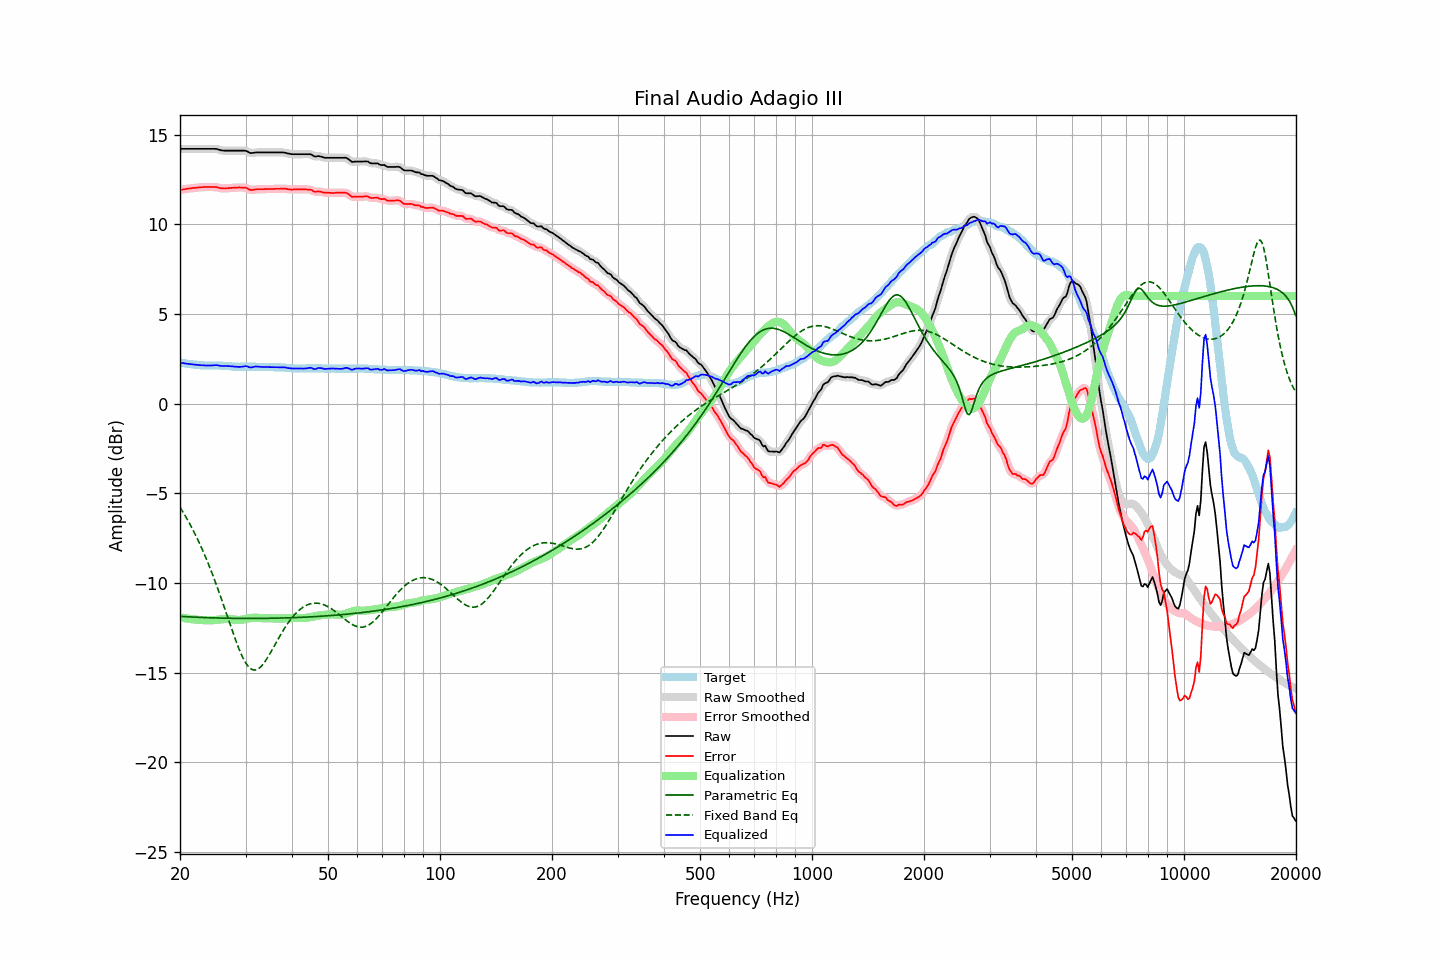

The table this chart was drawn from, first rows:
frequency, raw, error, smoothed, error_smoothed, equalization, parametric_eq, fixed_band_eq, equalized_raw, equalized_smoothed, target
20.00, 14.21, 11.92, 14.21, 11.91, -11.91, -11.86, -5.78, 2.29, 2.29, 2.29
20.20, 14.21, 11.93, 14.21, 11.93, -11.93, -11.86, -5.92, 2.28, 2.28, 2.28
20.40, 14.21, 11.95, 14.21, 11.94, -11.94, -11.87, -6.06, 2.26, 2.26, 2.26
20.61, 14.21, 11.96, 14.21, 11.96, -11.96, -11.87, -6.21, 2.25, 2.25, 2.25
20.81, 14.21, 11.98, 14.21, 11.97, -11.97, -11.88, -6.37, 2.23, 2.23, 2.23
21.02, 14.21, 11.99, 14.21, 11.98, -11.99, -11.88, -6.53, 2.22, 2.22, 2.22
21.23, 14.21, 12.00, 14.21, 12.00, -12.00, -11.89, -6.69, 2.21, 2.21, 2.21
21.44, 14.21, 12.01, 14.21, 12.01, -12.01, -11.89, -6.86, 2.20, 2.20, 2.20
21.66, 14.21, 12.03, 14.21, 12.02, -12.02, -11.90, -7.03, 2.19, 2.19, 2.18
21.87, 14.21, 12.03, 14.21, 12.03, -12.03, -11.90, -7.20, 2.18, 2.18, 2.18
22.09, 14.21, 12.04, 14.21, 12.04, -12.04, -11.91, -7.39, 2.17, 2.17, 2.17
22.31, 14.21, 12.05, 14.21, 12.05, -12.05, -11.91, -7.57, 2.16, 2.16, 2.16
22.54, 14.21, 12.06, 14.21, 12.06, -12.06, -11.91, -7.76, 2.15, 2.15, 2.15
22.76, 14.21, 12.07, 14.21, 12.06, -12.06, -11.92, -7.96, 2.14, 2.14, 2.14
22.99, 14.21, 12.07, 14.21, 12.07, -12.07, -11.92, -8.16, 2.14, 2.14, 2.14
23.22, 14.21, 12.08, 14.21, 12.07, -12.07, -11.92, -8.36, 2.13, 2.13, 2.13
23.45, 14.21, 12.08, 14.21, 12.08, -12.08, -11.93, -8.57, 2.13, 2.13, 2.13
23.69, 14.21, 12.08, 14.21, 12.08, -12.08, -11.93, -8.79, 2.13, 2.13, 2.13
23.92, 14.21, 12.08, 14.21, 12.08, -12.08, -11.93, -9.01, 2.12, 2.12, 2.13
24.16, 14.21, 12.08, 14.21, 12.08, -12.08, -11.94, -9.24, 2.12, 2.12, 2.13
24.40, 14.21, 12.08, 14.21, 12.08, -12.08, -11.94, -9.47, 2.13, 2.13, 2.13
24.65, 14.21, 12.08, 14.21, 12.08, -12.07, -11.94, -9.70, 2.14, 2.14, 2.13
24.89, 14.21, 12.08, 14.20, 12.07, -12.06, -11.95, -9.94, 2.15, 2.14, 2.13
25.14, 14.19, 12.07, 14.19, 12.06, -12.05, -11.95, -10.19, 2.15, 2.14, 2.13
25.39, 14.16, 12.04, 14.17, 12.04, -12.04, -11.95, -10.44, 2.13, 2.13, 2.13
25.65, 14.14, 12.02, 14.14, 12.02, -12.02, -11.95, -10.69, 2.11, 2.11, 2.12
25.91, 14.12, 12.00, 14.12, 12.00, -12.01, -11.96, -10.95, 2.10, 2.10, 2.12
26.16, 14.11, 12.00, 14.11, 11.99, -12.01, -11.96, -11.21, 2.10, 2.10, 2.11
26.43, 14.11, 12.00, 14.10, 12.00, -12.00, -11.96, -11.47, 2.10, 2.10, 2.11
26.69, 14.11, 12.01, 14.10, 12.00, -12.00, -11.96, -11.73, 2.10, 2.10, 2.10
26.96, 14.11, 12.02, 14.11, 12.01, -12.01, -11.96, -12.00, 2.10, 2.10, 2.09
27.23, 14.11, 12.02, 14.11, 12.02, -12.02, -11.97, -12.26, 2.09, 2.09, 2.09
27.50, 14.11, 12.03, 14.11, 12.03, -12.03, -11.97, -12.52, 2.08, 2.08, 2.08
27.77, 14.11, 12.04, 14.11, 12.04, -12.03, -11.97, -12.78, 2.07, 2.07, 2.07
28.05, 14.11, 12.05, 14.11, 12.04, -12.04, -11.97, -13.03, 2.06, 2.06, 2.06
28.33, 14.11, 12.05, 14.11, 12.05, -12.05, -11.97, -13.28, 2.06, 2.06, 2.06
28.62, 14.11, 12.05, 14.11, 12.05, -12.05, -11.97, -13.52, 2.05, 2.05, 2.06
28.90, 14.11, 12.06, 14.11, 12.05, -12.06, -11.97, -13.74, 2.05, 2.05, 2.05
29.19, 14.11, 12.05, 14.11, 12.05, -12.05, -11.97, -13.95, 2.05, 2.06, 2.06
29.48, 14.11, 12.05, 14.11, 12.05, -12.04, -11.97, -14.14, 2.07, 2.07, 2.06
29.78, 14.11, 12.05, 14.10, 12.04, -12.02, -11.97, -14.31, 2.08, 2.08, 2.06
30.08, 14.10, 12.04, 14.09, 12.03, -12.00, -11.97, -14.47, 2.09, 2.08, 2.06
30.38, 14.06, 12.00, 14.05, 11.99, -11.98, -11.97, -14.59, 2.07, 2.07, 2.06
30.68, 14.01, 11.95, 14.01, 11.95, -11.97, -11.97, -14.70, 2.04, 2.04, 2.06
30.99, 13.97, 11.91, 13.98, 11.92, -11.95, -11.97, -14.78, 2.01, 2.03, 2.06
31.30, 13.98, 11.92, 13.97, 11.91, -11.94, -11.97, -14.83, 2.03, 2.03, 2.06
31.61, 13.99, 11.93, 13.98, 11.93, -11.93, -11.97, -14.85, 2.05, 2.05, 2.06
31.93, 14.00, 11.95, 14.00, 11.94, -11.93, -11.97, -14.85, 2.07, 2.07, 2.06
32.24, 14.01, 11.96, 14.01, 11.95, -11.94, -11.97, -14.82, 2.07, 2.07, 2.05
32.57, 14.01, 11.96, 14.01, 11.96, -11.94, -11.97, -14.76, 2.06, 2.06, 2.05
32.89, 14.01, 11.96, 14.01, 11.96, -11.95, -11.97, -14.69, 2.05, 2.05, 2.05
33.22, 14.01, 11.96, 14.01, 11.96, -11.96, -11.97, -14.60, 2.05, 2.05, 2.05
33.55, 14.01, 11.96, 14.01, 11.96, -11.96, -11.97, -14.49, 2.04, 2.04, 2.05
33.89, 14.01, 11.97, 14.01, 11.96, -11.96, -11.97, -14.36, 2.04, 2.04, 2.04
34.23, 14.01, 11.97, 14.01, 11.97, -11.96, -11.97, -14.23, 2.04, 2.04, 2.04
34.57, 14.01, 11.97, 14.01, 11.97, -11.96, -11.97, -14.08, 2.04, 2.04, 2.04
34.92, 14.01, 11.97, 14.01, 11.97, -11.97, -11.97, -13.93, 2.04, 2.04, 2.04
35.27, 14.01, 11.97, 14.01, 11.97, -11.97, -11.96, -13.77, 2.04, 2.04, 2.04
35.62, 14.01, 11.97, 14.01, 11.97, -11.97, -11.96, -13.61, 2.03, 2.03, 2.04
35.97, 14.01, 11.98, 14.01, 11.97, -11.97, -11.96, -13.45, 2.03, 2.03, 2.03
... 635 more rows
